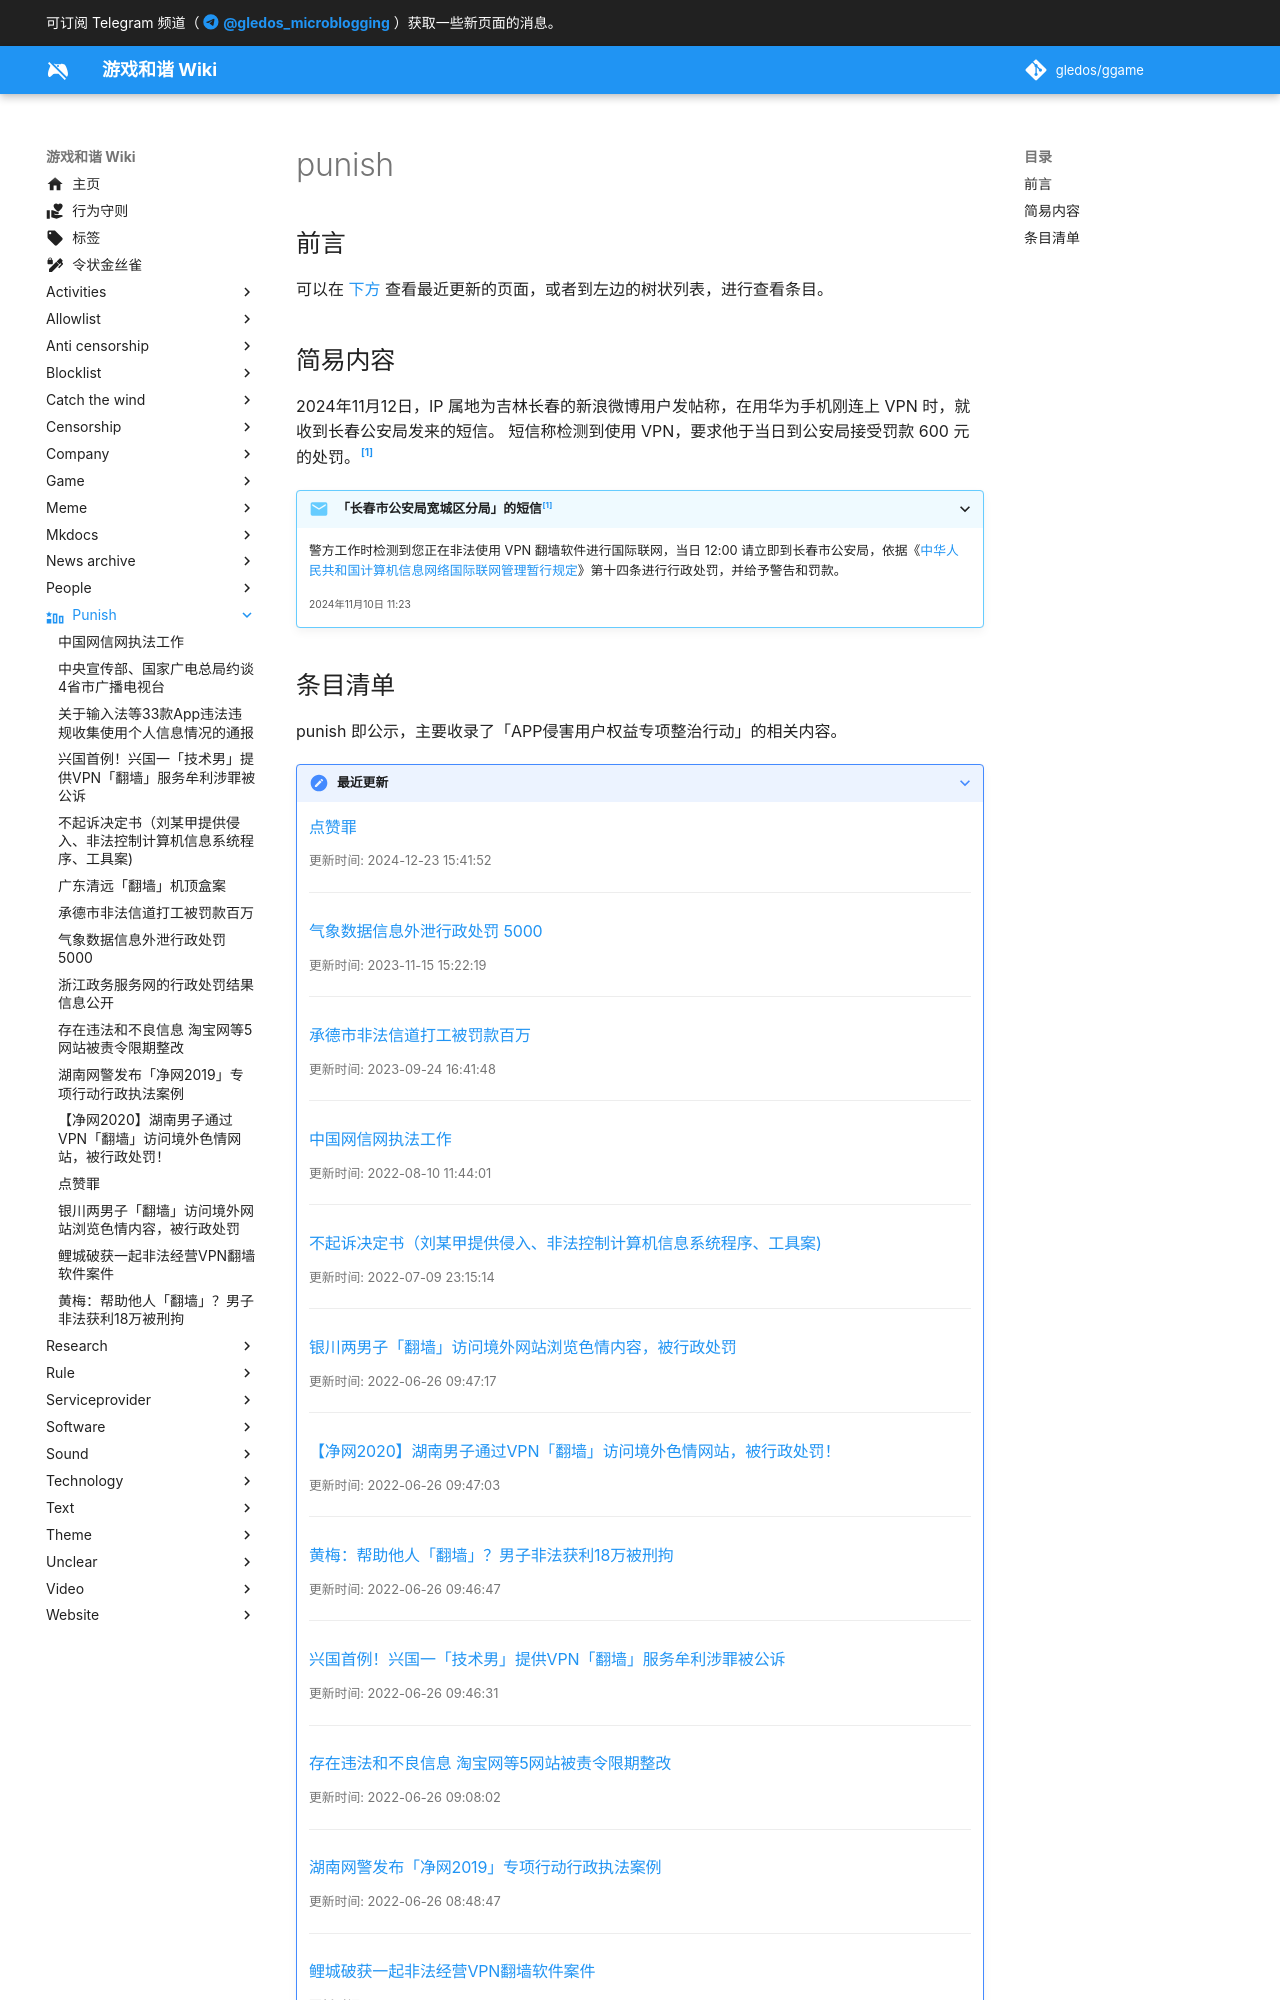

repository: gledos/ggame · page: punish/index.html · generator: mkdocs

---
title: punish
description:
published: true
date: "2021-08-21T19:08:43"
特殊标签标记: #介绍与更新页
editor: markdown
dateCreated: "2021-08-21T19:08:43"
exclude_from_blog: true
icon: material/podium-bronze
---

## 前言

可以在 [下方](#条目清单) 查看最近更新的页面，或者到左边的树状列表，进行查看条目。
